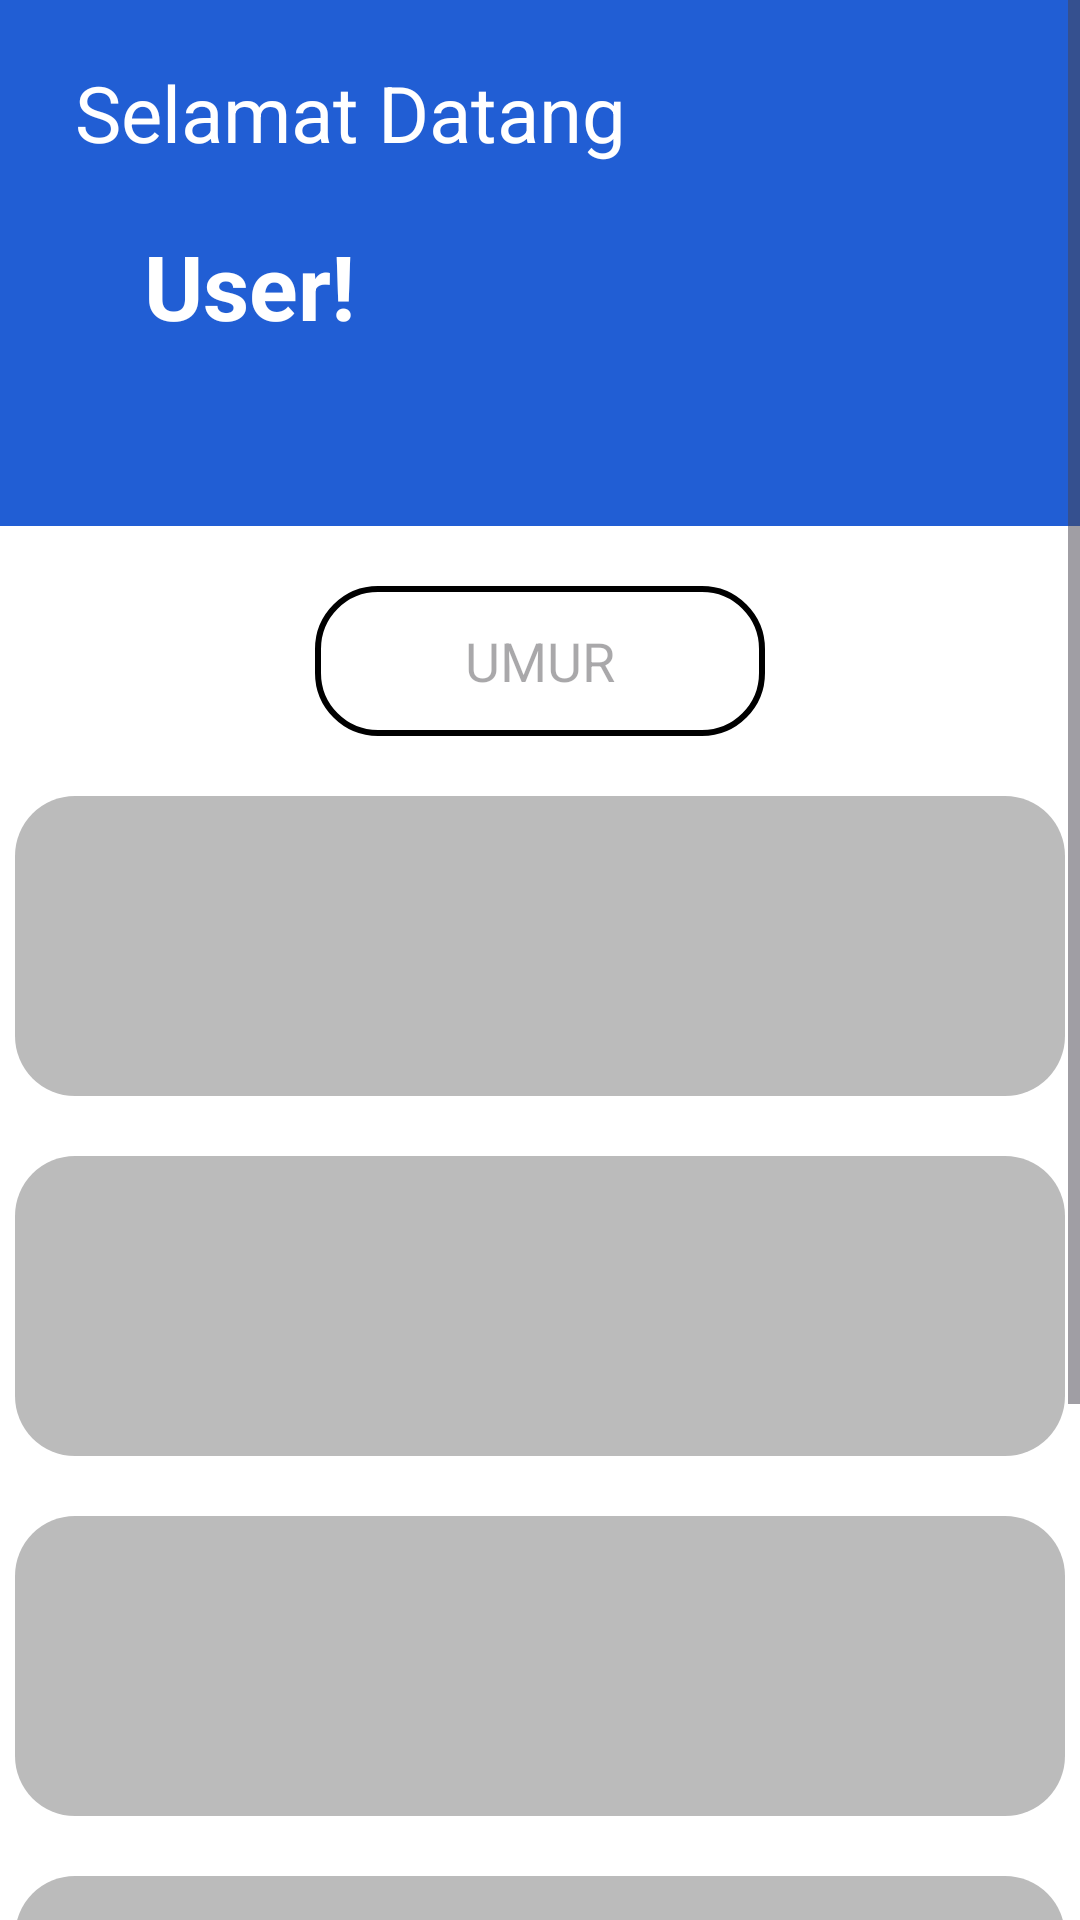

Reconstruct the res/layout file that produces this screen, plus the resources it refers to.
<!-- AndroidManifest.xml: application theme Theme.ProjectMobile8 -->
<!-- res/layout/activity_halaman_rekomendasi.xml -->
<?xml version="1.0" encoding="utf-8"?>
<ScrollView xmlns:android="http://schemas.android.com/apk/res/android"
    xmlns:app="http://schemas.android.com/apk/res-auto"
    xmlns:tools="http://schemas.android.com/tools"
    android:layout_width="match_parent"
    android:layout_height="match_parent"
    android:background="@color/white"
    android:orientation="vertical"
    tools:context=".HalamanRekomendasi">

    <RelativeLayout
        android:layout_width="match_parent"
        android:layout_height="match_parent">

        <LinearLayout
            android:id="@+id/linearlayout"
            android:layout_width="match_parent"
            android:layout_height="wrap_content"
            android:orientation="vertical"
            android:background="@color/biru">

            <RelativeLayout
                android:layout_width="350dp"
                android:layout_height="wrap_content"
                android:layout_gravity="center_horizontal">

                <LinearLayout
                    android:id="@+id/linlayout"
                    android:layout_width="wrap_content"
                    android:layout_height="wrap_content"
                    android:layout_marginTop="20dp">

                    <ImageView
                        android:id="@+id/btnBack"
                        android:layout_width="wrap_content"
                        android:layout_height="wrap_content"
                        android:layout_gravity="center_vertical"
                        android:onClick="kembali"
                        android:src="@drawable/ic_back"
                        app:tint="@color/white"
                        tools:ignore="TouchTargetSizeCheck" />

                    <TextView
                        android:id="@+id/welcome"
                        android:layout_width="match_parent"
                        android:layout_height="wrap_content"
                        android:text="Selamat Datang"
                        android:textSize="26sp"
                        android:layout_marginLeft="20dp"
                        android:layout_toEndOf="@id/btnBack"
                        android:textColor="@color/white" />

                </LinearLayout>

                <TextView
                    android:id="@+id/namaUser"
                    android:layout_width="wrap_content"
                    android:layout_height="wrap_content"
                    android:text="User!"
                    android:layout_below="@id/linlayout"
                    android:textSize="30sp"
                    android:layout_marginTop="20dp"
                    android:layout_marginBottom="60dp"
                    android:layout_marginLeft="43dp"
                    android:textStyle="bold"
                    android:textColor="@color/white" />

                <ImageView
                    android:id="@+id/icUser"
                    android:layout_width="wrap_content"
                    android:layout_height="wrap_content"
                    android:src="@drawable/ic_user"
                    android:scaleX="3"
                    android:scaleY="3"
                    android:layout_alignParentEnd="true"
                    android:layout_centerVertical="true"
                    android:layout_marginRight="40dp"
                    app:tint="@color/white"/>

            </RelativeLayout>

        </LinearLayout>

        <EditText
            android:id="@+id/umur"
            android:layout_width="150dp"
            android:layout_height="50dp"
            android:hint="UMUR"
            android:textAlignment="center"
            android:textColor="@color/black"
            android:background="@drawable/keterangan"
            android:layout_below="@id/linearlayout"
            android:layout_marginTop="20dp"
            android:layout_centerHorizontal="true"/>

        <LinearLayout
            android:id="@+id/linearlayout2"
            android:layout_width="350dp"
            android:layout_height="wrap_content"
            android:orientation="vertical"
            android:layout_centerHorizontal="true"
            android:layout_below="@id/umur"
            android:layout_marginTop="20dp"
            android:layout_marginBottom="30dp">

            <RelativeLayout
                android:layout_width="350dp"
                android:layout_height="100dp"
                android:background="@drawable/relative_layout"
                android:onClick="halProdukRekomendasi"/>

            <RelativeLayout
                android:layout_width="350dp"
                android:layout_height="100dp"
                android:background="@drawable/relative_layout"
                android:layout_marginTop="20dp"/>

            <RelativeLayout
                android:layout_width="350dp"
                android:layout_height="100dp"
                android:background="@drawable/relative_layout"
                android:layout_marginTop="20dp"/>

            <RelativeLayout
                android:layout_width="350dp"
                android:layout_height="100dp"
                android:background="@drawable/relative_layout"
                android:layout_marginTop="20dp"/>

            <RelativeLayout
                android:layout_width="350dp"
                android:layout_height="100dp"
                android:background="@drawable/relative_layout"
                android:layout_marginTop="20dp"/>

        </LinearLayout>

    </RelativeLayout>

</ScrollView>
<!-- resources referenced by this layout -->
<resources>
  <color name="biru">#215ED4</color>
  <color name="black">#FF000000</color>
  <color name="white">#FFFFFFFF</color>
  <!-- drawable keterangan (drawable) -->
  <?xml version="1.0" encoding="utf-8"?>
  <selector xmlns:android="http://schemas.android.com/apk/res/android">
      <item android:state_enabled="true">
          <shape android:shape="rectangle">
              <solid android:color="#FFFFFF" />
              <corners android:radius="20dp" />
              <stroke android:width="2dp" android:color="@color/black" />
          </shape>
      </item>
  </selector>
  <!-- drawable relative_layout (drawable) -->
  <?xml version="1.0" encoding="utf-8"?>
  <selector xmlns:android="http://schemas.android.com/apk/res/android">
      <item android:state_enabled="true">
          <shape android:shape="rectangle">
              <solid android:color="@color/abu" />
              <corners android:radius="20dp" />
          </shape>
      </item>
  </selector>
  <style name="Theme.ProjectMobile8" parent="Base.Theme.ProjectMobile8" />
  <color name="abu">#BBBBBB</color>
  <style name="Base.Theme.ProjectMobile8" parent="Theme.Material3.DayNight">
          
          
      </style>
</resources>
